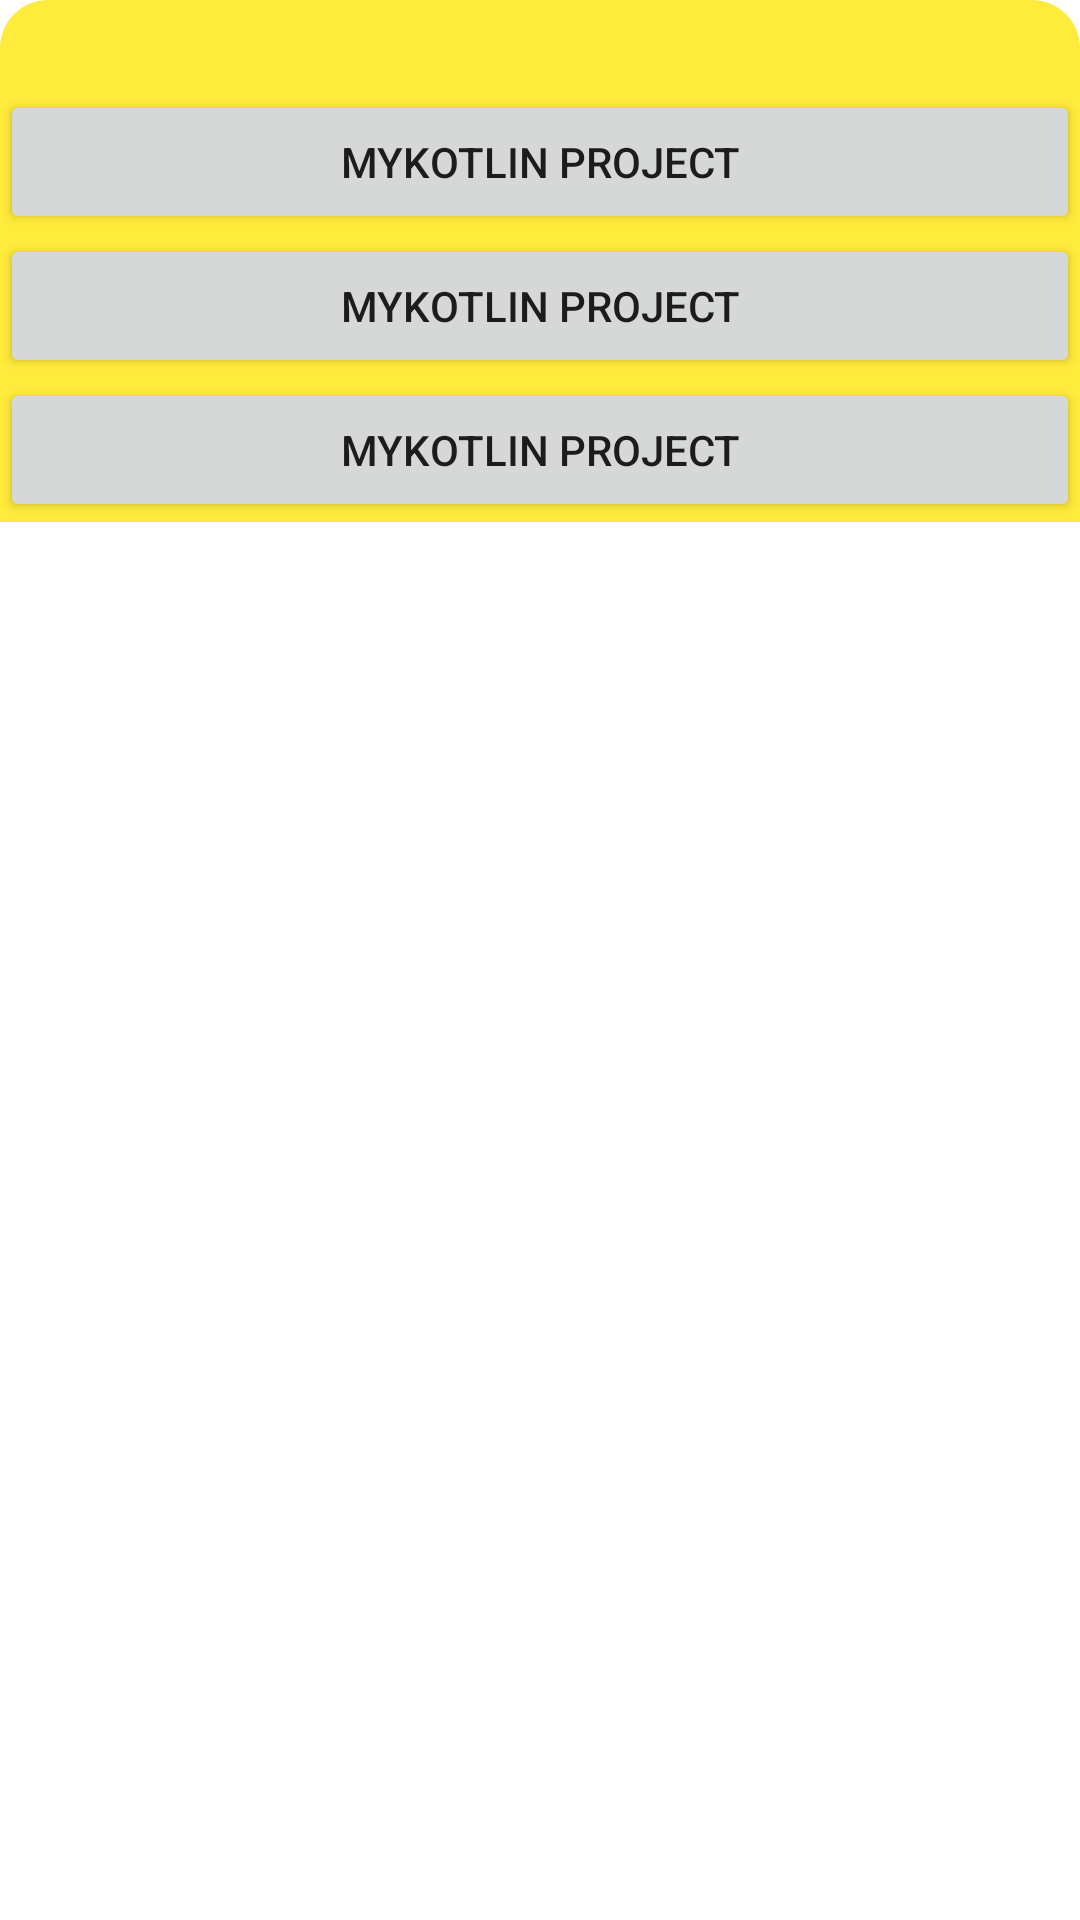

Produce the Android XML layout that renders to this screen, including the resource entries it uses.
<!-- AndroidManifest.xml: application theme Theme.MyKotlinProject -->
<!-- res/layout/dialog_item.xml -->
<?xml version="1.0" encoding="utf-8"?>
<LinearLayout xmlns:android="http://schemas.android.com/apk/res/android"
    xmlns:app="http://schemas.android.com/apk/res-auto"
    android:layout_width="match_parent"
    android:layout_height="match_parent"
    android:orientation="vertical">

    <LinearLayout
        android:id="@+id/lout"
        android:layout_width="match_parent"
        android:layout_height="wrap_content"
        android:background="@drawable/round_bg"
        android:orientation="vertical"
        android:paddingTop="30dp"
       >

        <androidx.appcompat.widget.AppCompatButton
            android:id="@+id/btn"
            android:layout_width="match_parent"
            android:layout_height="wrap_content"
            android:text="@string/app_name" />


        <androidx.appcompat.widget.AppCompatButton

            android:layout_width="match_parent"
            android:layout_height="wrap_content"
            android:text="@string/app_name" />


        <androidx.appcompat.widget.AppCompatButton

            android:layout_width="match_parent"
            android:layout_height="wrap_content"
            android:text="@string/app_name" />

    </LinearLayout>
</LinearLayout>
<!-- resources referenced by this layout -->
<resources>
  <!-- drawable round_bg (drawable) -->
  <?xml version="1.0" encoding="utf-8"?>
  <shape xmlns:android="http://schemas.android.com/apk/res/android"
      android:shape="rectangle">
      <solid android:color="#FFEB3B"/>
      <corners android:topLeftRadius="16dp"
          android:topRightRadius="16dp"/>
  
  </shape>
  <string name="app_name">MyKotlin Project</string>
  <style name="Theme.MyKotlinProject" parent="Theme.MaterialComponents.DayNight.DarkActionBar">
          
          <item name="colorPrimary">@color/purple_500</item>
          <item name="colorPrimaryVariant">@color/purple_700</item>
          <item name="colorOnPrimary">@color/white</item>
          
          <item name="colorSecondary">@color/teal_200</item>
          <item name="colorSecondaryVariant">@color/teal_700</item>
          <item name="colorOnSecondary">@color/black</item>
          
          <item name="android:statusBarColor" tools:targetApi="l">?attr/colorPrimaryVariant</item>
          
      </style>
  <!-- not gathered from this repository: default colours our renderer supplied (Android Studio template values) -->
  <color name="purple_500">#FF6200EE</color>
  <color name="purple_700">#FF3700B3</color>
  <color name="teal_200">#FF03DAC5</color>
  <color name="teal_700">#FF018786</color>
  <color name="black">#FF000000</color>
  <color name="white">#FFFFFFFF</color>
</resources>
